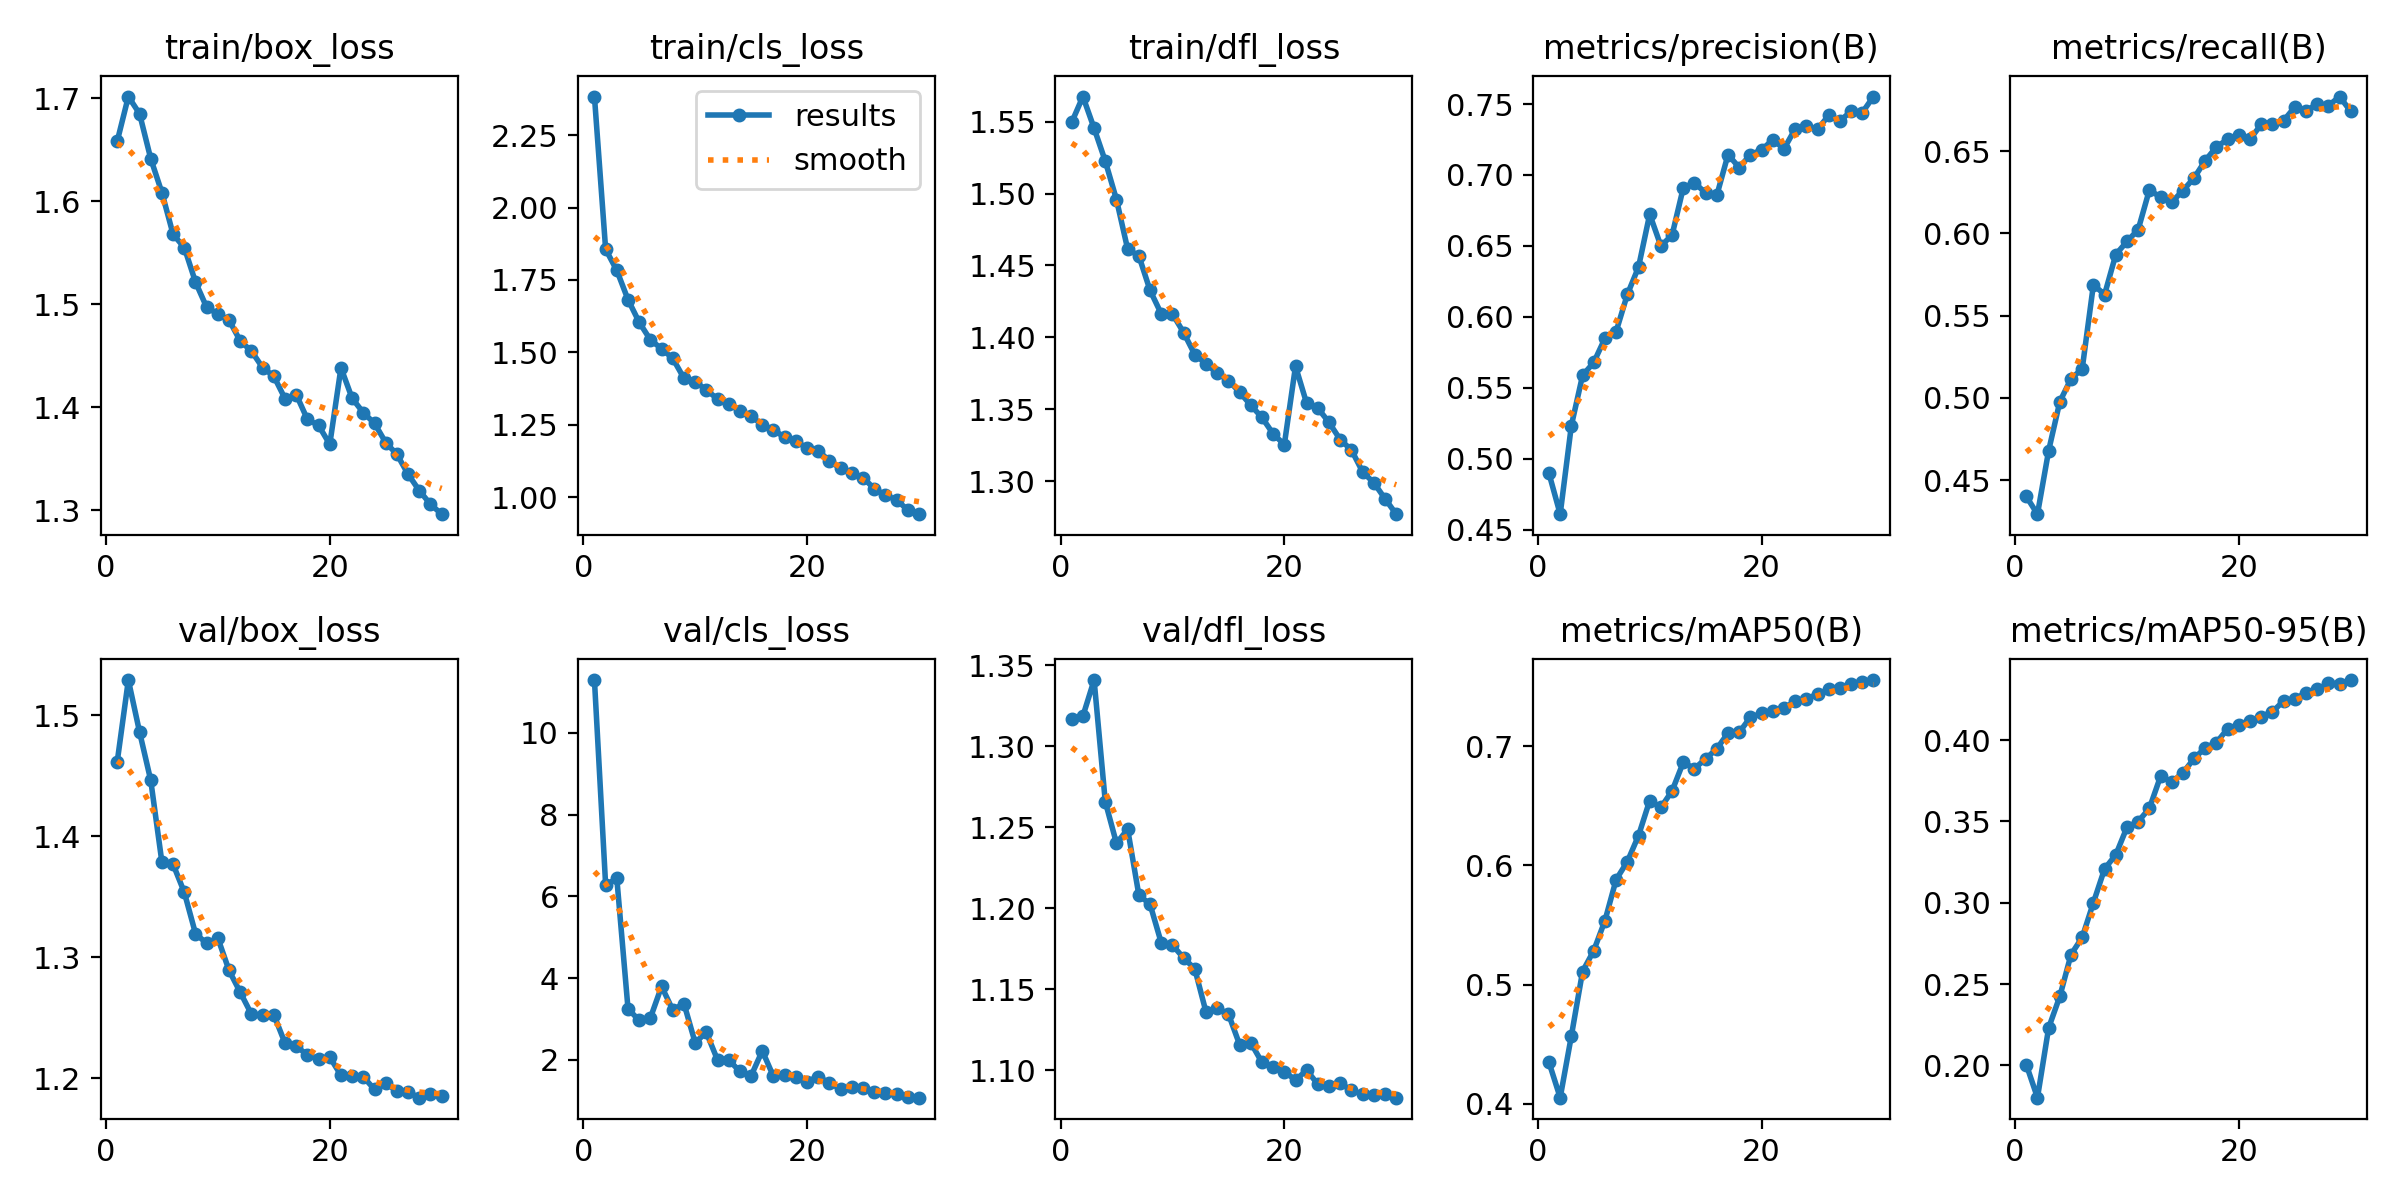

Data behind this chart, as committed beside it:
epoch, time, train/box_loss, train/cls_loss, train/dfl_loss, metrics/precision(B), metrics/recall(B), metrics/mAP50(B), metrics/mAP50-95(B), val/box_loss, val/cls_loss, val/dfl_loss, lr/pg0, lr/pg1, lr/pg2
1, 180.3, 1.658, 2.383, 1.55, 0.4896, 0.4401, 0.4347, 0.2006, 1.461, 11.29, 1.317, 0.0005552, 0.0005552, 0.0005552
2, 331.9, 1.701, 1.856, 1.567, 0.4609, 0.4293, 0.405, 0.1802, 1.529, 6.277, 1.319, 0.001074, 0.001074, 0.001074
3, 480.3, 1.685, 1.783, 1.545, 0.5234, 0.4679, 0.4569, 0.2231, 1.486, 6.437, 1.341, 0.001556, 0.001556, 0.001556
4, 642.9, 1.641, 1.682, 1.522, 0.5587, 0.4978, 0.511, 0.2425, 1.446, 3.248, 1.266, 0.001502, 0.001502, 0.001502
5, 790.1, 1.608, 1.604, 1.496, 0.5678, 0.5116, 0.5285, 0.2682, 1.378, 2.96, 1.24, 0.001447, 0.001447, 0.001447
6, 943.4, 1.568, 1.543, 1.461, 0.5848, 0.5177, 0.5536, 0.2787, 1.377, 3.023, 1.249, 0.001392, 0.001392, 0.001392
7, 1135, 1.555, 1.513, 1.457, 0.5896, 0.5688, 0.5881, 0.3001, 1.354, 3.794, 1.208, 0.001337, 0.001337, 0.001337
8, 1284, 1.521, 1.479, 1.433, 0.6157, 0.5628, 0.6032, 0.3209, 1.319, 3.217, 1.203, 0.001282, 0.001282, 0.001282
9, 1431, 1.497, 1.411, 1.416, 0.635, 0.5872, 0.625, 0.3295, 1.311, 3.375, 1.179, 0.001227, 0.001227, 0.001227
10, 1578, 1.49, 1.399, 1.416, 0.6723, 0.5951, 0.6545, 0.3464, 1.316, 2.416, 1.177, 0.001172, 0.001172, 0.001172
11, 1732, 1.484, 1.37, 1.403, 0.6499, 0.6023, 0.6487, 0.3499, 1.289, 2.669, 1.169, 0.001117, 0.001117, 0.001117
12, 1888, 1.464, 1.339, 1.388, 0.6576, 0.6264, 0.6626, 0.358, 1.271, 1.994, 1.163, 0.001062, 0.001062, 0.001062
13, 2045, 1.454, 1.321, 1.382, 0.6909, 0.6221, 0.6866, 0.3777, 1.253, 1.994, 1.136, 0.001007, 0.001007, 0.001007
14, 2198, 1.438, 1.299, 1.375, 0.6946, 0.619, 0.6813, 0.3743, 1.252, 1.714, 1.138, 0.0009519, 0.0009519, 0.0009519
15, 2344, 1.43, 1.28, 1.37, 0.6872, 0.6261, 0.6896, 0.3798, 1.252, 1.606, 1.135, 0.0008968, 0.0008968, 0.0008968
16, 2497, 1.408, 1.25, 1.362, 0.6857, 0.6338, 0.698, 0.3888, 1.229, 2.216, 1.116, 0.0008418, 0.0008418, 0.0008418
17, 2653, 1.412, 1.233, 1.353, 0.7144, 0.6443, 0.7113, 0.3952, 1.226, 1.591, 1.117, 0.0007868, 0.0007868, 0.0007868
18, 2809, 1.388, 1.207, 1.344, 0.7052, 0.6527, 0.7118, 0.3985, 1.219, 1.626, 1.105, 0.0007318, 0.0007318, 0.0007318
19, 2963, 1.382, 1.194, 1.333, 0.7143, 0.6572, 0.7244, 0.407, 1.216, 1.574, 1.102, 0.0006768, 0.0006768, 0.0006768
20, 3119, 1.364, 1.17, 1.326, 0.7176, 0.6601, 0.7277, 0.4095, 1.217, 1.462, 1.099, 0.0006218, 0.0006218, 0.0006218
21, 3295, 1.438, 1.161, 1.38, 0.7249, 0.6573, 0.7295, 0.4117, 1.202, 1.587, 1.094, 0.0005668, 0.0005668, 0.0005668
22, 3448, 1.408, 1.126, 1.354, 0.7184, 0.6663, 0.732, 0.4144, 1.202, 1.428, 1.1, 0.0005118, 0.0005118, 0.0005118
23, 3601, 1.395, 1.1, 1.351, 0.7324, 0.6665, 0.738, 0.4174, 1.201, 1.285, 1.091, 0.0004568, 0.0004568, 0.0004568
24, 3773, 1.384, 1.083, 1.341, 0.7345, 0.6686, 0.7402, 0.4241, 1.191, 1.332, 1.091, 0.0004017, 0.0004017, 0.0004017
25, 3919, 1.366, 1.068, 1.329, 0.7321, 0.6769, 0.7437, 0.4254, 1.196, 1.314, 1.092, 0.0003467, 0.0003467, 0.0003467
26, 4066, 1.354, 1.03, 1.322, 0.7421, 0.6745, 0.7479, 0.429, 1.189, 1.217, 1.088, 0.0002917, 0.0002917, 0.0002917
27, 4219, 1.335, 1.008, 1.307, 0.7381, 0.6788, 0.749, 0.4312, 1.188, 1.185, 1.085, 0.0002367, 0.0002367, 0.0002367
28, 4371, 1.319, 0.9909, 1.299, 0.745, 0.6777, 0.7524, 0.4348, 1.184, 1.169, 1.085, 0.0001817, 0.0001817, 0.0001817
29, 4524, 1.306, 0.9564, 1.288, 0.744, 0.6832, 0.7544, 0.4347, 1.187, 1.091, 1.086, 0.0001267, 0.0001267, 0.0001267
30, 4677, 1.296, 0.9418, 1.277, 0.7553, 0.6741, 0.7557, 0.4369, 1.185, 1.071, 1.083, 7.1681e-05, 7.1681e-05, 7.1681e-05
